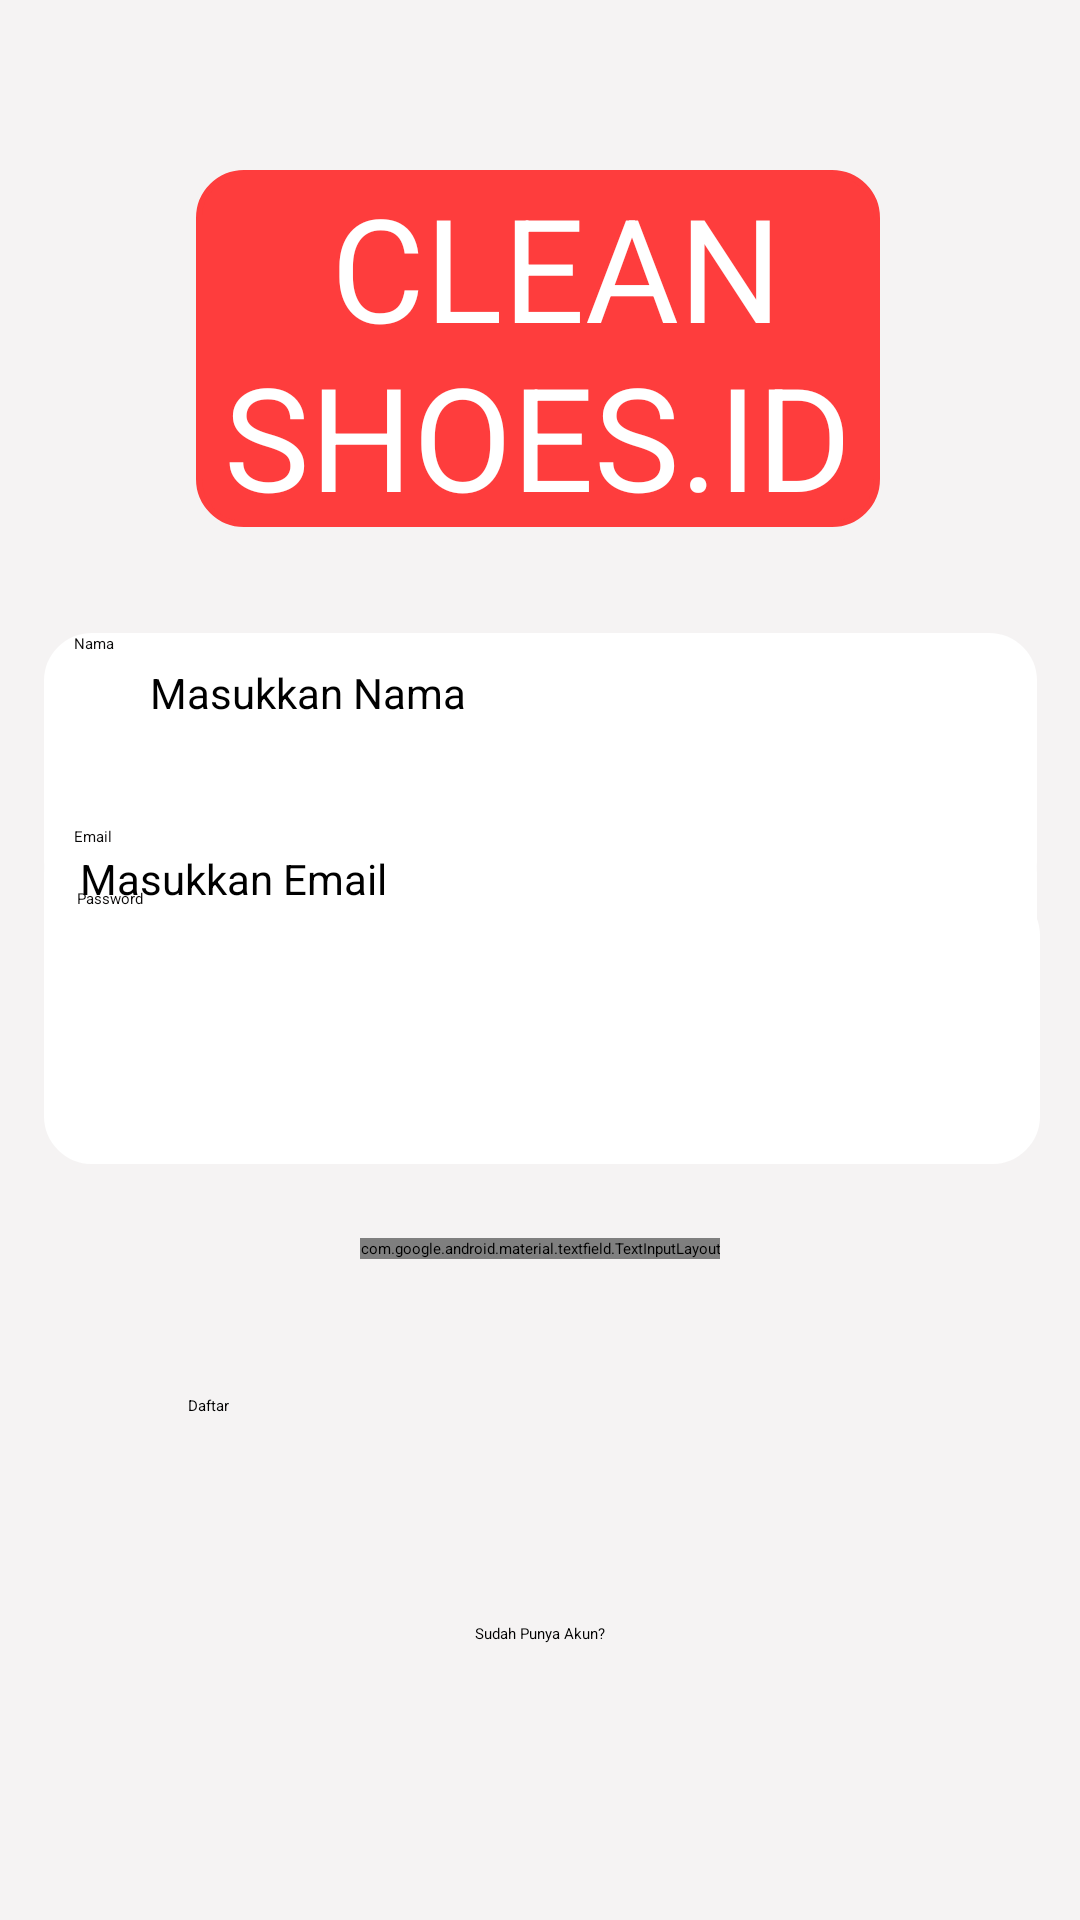

Produce the Android XML layout that renders to this screen, including the resource entries it uses.
<!-- AndroidManifest.xml: application theme Theme.CuciSepatuTas -->
<!-- res/layout/activity_signup.xml -->
<?xml version="1.0" encoding="utf-8"?>
<androidx.constraintlayout.widget.ConstraintLayout xmlns:android="http://schemas.android.com/apk/res/android"
    xmlns:app="http://schemas.android.com/apk/res-auto"
    xmlns:tools="http://schemas.android.com/tools"
    android:layout_width="match_parent"
    android:layout_height="match_parent"
    android:background="#F5F3F3"
    android:backgroundTint="#F5F3F3"
    tools:context=".Signup">



    <Button
        android:id="@+id/btn_login"
        android:layout_width="wrap_content"
        android:layout_height="wrap_content"
        android:layout_marginTop="16dp"
        android:layout_marginBottom="48dp"
        android:minHeight="48dp"
        android:onClick="launchSigninActivity"
        android:backgroundTint="@color/white"
        android:textColor="@color/black"
        android:text="Sudah Punya Akun?"
        android:textAllCaps="false"
        app:layout_constraintBottom_toBottomOf="parent"
        app:layout_constraintEnd_toEndOf="parent"
        app:layout_constraintStart_toStartOf="parent"
        app:layout_constraintTop_toBottomOf="@+id/daftarSignup">
    </Button>

    <Button
        android:id="@+id/daftarSignup"
        android:layout_width="234dp"
        android:layout_height="57dp"
        android:layout_marginStart="88dp"
        android:layout_marginTop="71dp"
        android:layout_marginEnd="89dp"
        android:layout_marginBottom="112dp"
        android:backgroundTint="#FE3D3D"
        android:text="Daftar"
        android:textAllCaps="false"
        android:onClick="launchMainActivity"
        app:layout_constraintBottom_toBottomOf="parent"
        app:layout_constraintEnd_toEndOf="parent"
        app:layout_constraintStart_toStartOf="parent"
        app:layout_constraintTop_toBottomOf="@+id/textView11">
    </Button>

    <TextView
        android:id="@+id/textView4"
        android:layout_width="331dp"
        android:layout_height="92dp"
        android:layout_marginTop="270dp"
        android:layout_marginBottom="32dp"
        android:background="@drawable/rounded_corner"
        android:backgroundTint="#FFFFFF"
        android:paddingLeft="10dp"
        android:shadowColor="#3A3A3A"
        android:shadowDx="0"
        android:shadowDy="0"
        android:shadowRadius="0"
        android:text="Nama"
        android:textColor="#0B0A0A"
        app:layout_constraintBottom_toTopOf="@+id/editTextEmail"
        app:layout_constraintEnd_toEndOf="parent"
        app:layout_constraintStart_toStartOf="parent"
        app:layout_constraintTop_toTopOf="parent" />

    <TextView
        android:id="@+id/editTextEmail"
        android:layout_width="331dp"
        android:layout_height="92dp"
        android:layout_marginTop="-60dp"
        android:layout_marginBottom="332dp"
        android:background="@drawable/rounded_corner"
        android:backgroundTint="#FFFFFF"
        android:paddingLeft="10dp"
        android:shadowColor="#3A3A3A"
        android:shadowDx="0"
        android:shadowDy="0"
        android:shadowRadius="0"
        android:text="Email
"
        android:textColor="#0B0A0A"
        app:layout_constraintBottom_toBottomOf="parent"
        app:layout_constraintEnd_toEndOf="parent"
        app:layout_constraintStart_toStartOf="parent"
        app:layout_constraintTop_toBottomOf="@+id/textView4"
        app:layout_constraintVertical_bias="1.0" />

    <TextView
        android:id="@+id/textView11"
        android:layout_width="331dp"
        android:layout_height="92dp"
        android:layout_marginBottom="252dp"
        android:background="@drawable/rounded_corner"
        android:backgroundTint="#FFFFFF"
        android:paddingLeft="10dp"
        android:shadowColor="#3A3A3A"
        android:shadowDx="0"
        android:shadowDy="0"
        android:shadowRadius="0"
        android:text="Password"
        android:textColor="#0B0A0A"
        app:layout_constraintBottom_toBottomOf="parent"
        app:layout_constraintEnd_toEndOf="parent"
        app:layout_constraintStart_toStartOf="parent"
        app:layout_constraintTop_toBottomOf="@+id/editTextEmail"
        app:layout_constraintVertical_bias="1.0" />

    <TextView
        android:id="@+id/textView17"
        android:layout_width="331dp"
        android:layout_height="92dp"
        android:layout_marginBottom="252dp"
        android:background="@drawable/rounded_corner"
        android:backgroundTint="#FFFFFF"
        android:paddingLeft="10dp"
        android:shadowColor="#3A3A3A"
        android:shadowDx="0"
        android:shadowDy="0"
        android:shadowRadius="0"
        android:text="Password"
        android:textColor="#0B0A0A"
        app:layout_constraintBottom_toBottomOf="parent"
        app:layout_constraintEnd_toEndOf="parent"
        app:layout_constraintHorizontal_bias="0.537"
        app:layout_constraintStart_toStartOf="parent" />

    <EditText
        android:id="@+id/editTextEmailNew"
        android:layout_width="327dp"
        android:layout_height="66dp"
        android:layout_marginTop="8dp"
        android:layout_marginBottom="2dp"
        android:layout_marginStart="20dp"
        android:ems="10"
        android:hint="Masukkan Email"
        android:textSize="14sp"
        android:inputType="textEmailAddress"
        app:layout_constraintBottom_toTopOf="@+id/editTextEmail"
        app:layout_constraintEnd_toEndOf="@+id/editTextEmail"
        app:layout_constraintStart_toStartOf="@+id/editTextEmail"
        app:layout_constraintTop_toBottomOf="@+id/editTextNama"
        app:layout_constraintVertical_bias="0.0" />

    <EditText
        android:id="@+id/editTextNama"
        android:layout_width="333dp"
        android:layout_height="54dp"
        android:layout_marginStart="50dp"
        android:layout_marginEnd="38dp"
        android:ems="10"
        android:hint="Masukkan Nama"
        android:textSize="14sp"
        android:inputType="text"
        app:layout_constraintBottom_toTopOf="@+id/editTextEmail"
        app:layout_constraintEnd_toEndOf="parent"
        app:layout_constraintHorizontal_bias="0.0"
        app:layout_constraintStart_toStartOf="parent"
        app:layout_constraintTop_toBottomOf="@+id/textView4"
        app:layout_constraintVertical_bias="1.0" />

    <com.google.android.material.textfield.TextInputLayout
        android:layout_width="wrap_content"
        android:layout_height="wrap_content"
        tools:ignore="MissingConstraints"
        app:passwordToggleEnabled="true"
        app:boxBackgroundColor="@color/white"
        app:layout_constraintBottom_toTopOf="@+id/daftarSignup"
        app:layout_constraintEnd_toEndOf="parent"
        app:layout_constraintStart_toStartOf="parent"
        app:layout_constraintTop_toBottomOf="@+id/editTextEmail">

        <EditText
            android:id="@+id/editTextPassword"
            android:layout_width="332dp"
            android:layout_height="65dp"
            android:layout_marginStart="39dp"
            android:layout_marginEnd="40dp"
            android:layout_marginBottom="78dp"
            android:ems="10"
            android:hint="Masukkan Password"
            android:textSize="14sp"
            android:inputType="textPassword" />

    </com.google.android.material.textfield.TextInputLayout>

    <TextView
        android:id="@+id/textView2"
        android:layout_width="228dp"
        android:layout_height="119dp"
        android:background="@drawable/rounded_corner"
        android:backgroundTint="#FE3D3D"
        android:gravity="center"
        android:text=" CLEAN SHOES.ID"
        android:textColor="#FFFFFF"
        android:textSize="48dp"
        app:layout_constraintBottom_toBottomOf="parent"
        app:layout_constraintEnd_toEndOf="parent"
        app:layout_constraintHorizontal_bias="0.496"
        app:layout_constraintStart_toStartOf="parent"
        app:layout_constraintTop_toTopOf="parent"
        app:layout_constraintVertical_bias="0.109" />

</androidx.constraintlayout.widget.ConstraintLayout>
<!-- resources referenced by this layout -->
<resources>
  <!-- drawable rounded_corner (drawable) -->
  <?xml version="1.0" encoding="utf-8"?>
  <shape
      xmlns:android="http://schemas.android.com/apk/res/android"
      android:shape="rectangle">
  
      <corners android:radius="15dp"/>
  
      <stroke android:width="2dp" android:color="#FE3D3D" />
      <solid android:color="#FE3D3D"  />
  
  
      </shape>
  <!-- not gathered from this repository: default colours our renderer supplied (Android Studio template values) -->
  <color name="black">#FF000000</color>
  <color name="white">#FFFFFFFF</color>
</resources>
